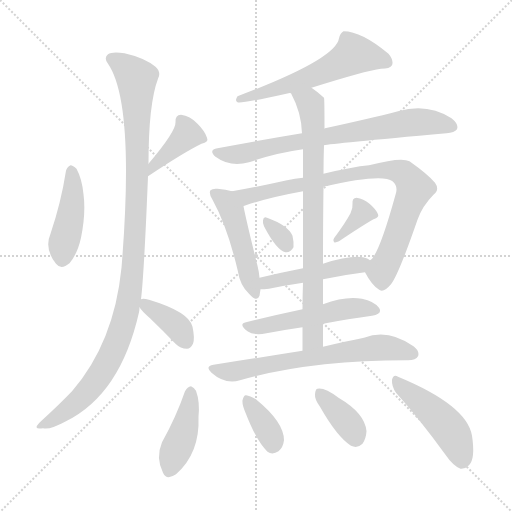
t = 0.00 s
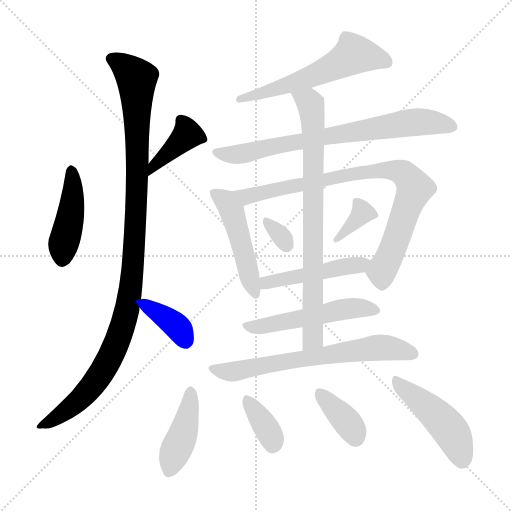
t = 2.47 s
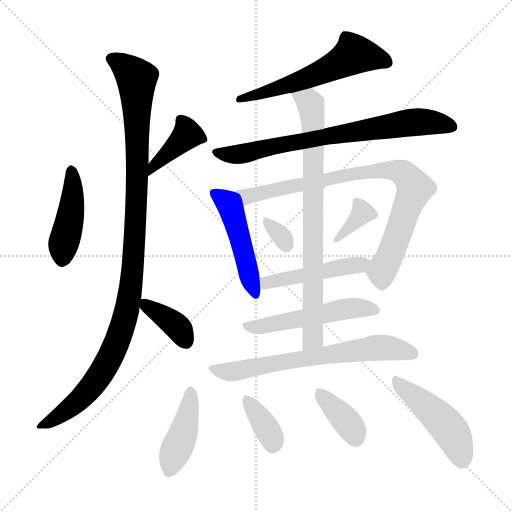
t = 4.93 s
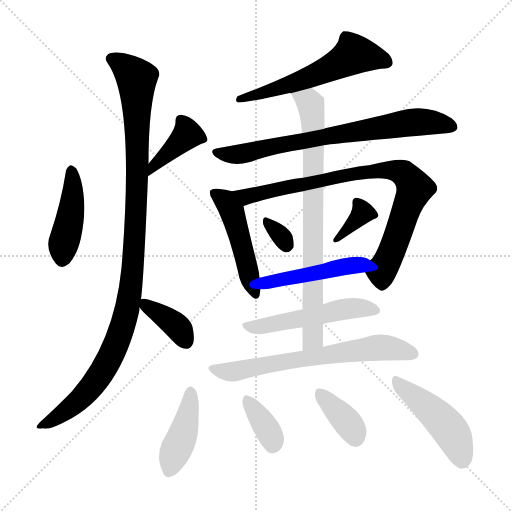
t = 7.40 s
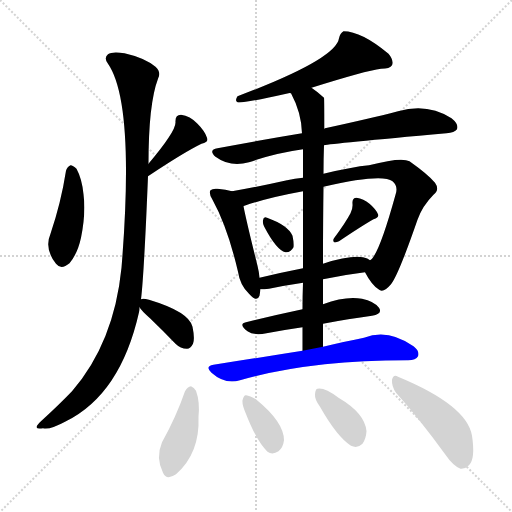
t = 9.87 s
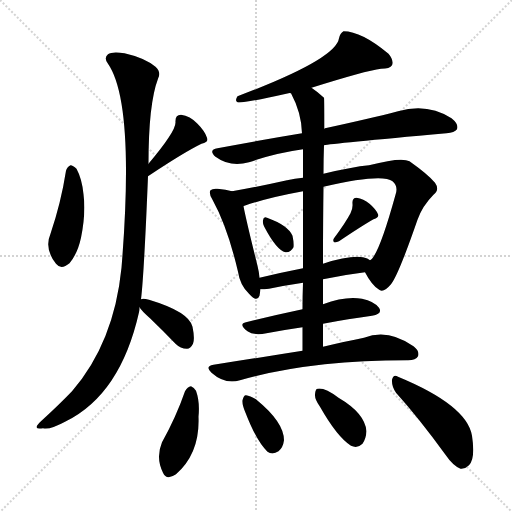
t = 12.33 s

The animated SVG that drew these frames (rendered in a browser with its animation timeline set to each time). Animation: 18 CSS @keyframes rules; one cycle of 12.33 s.

<svg version="1.1" viewBox="0 0 1024 1024" xmlns="http://www.w3.org/2000/svg">
  <g stroke="lightgray" stroke-dasharray="1,1" stroke-width="1" transform="scale(4, 4)">
    <line x1="0" y1="0" x2="256" y2="256"></line>
    <line x1="256" y1="0" x2="0" y2="256"></line>
    <line x1="128" y1="0" x2="128" y2="256"></line>
    <line x1="0" y1="128" x2="256" y2="128"></line>
  </g>
<g transform="scale(1, -1) translate(0, -900)">
   <style type="text/css">
    @keyframes keyframes0 {
      from {
       stroke: blue;
       stroke-dashoffset: 433;
       stroke-width: 128;
       }
       58% {
       animation-timing-function: step-end;
       stroke: blue;
       stroke-dashoffset: 0;
       stroke-width: 128;
       }
       to {
       stroke: black;
       stroke-width: 1024;
       }
       }
       #make-me-a-hanzi-animation-0 {
         animation: keyframes0 0.602376s both;
         animation-delay: 0.000000s;
         animation-timing-function: linear;
       }
    @keyframes keyframes1 {
      from {
       stroke: blue;
       stroke-dashoffset: 394;
       stroke-width: 128;
       }
       56% {
       animation-timing-function: step-end;
       stroke: blue;
       stroke-dashoffset: 0;
       stroke-width: 128;
       }
       to {
       stroke: black;
       stroke-width: 1024;
       }
       }
       #make-me-a-hanzi-animation-1 {
         animation: keyframes1 0.570638s both;
         animation-delay: 0.602376s;
         animation-timing-function: linear;
       }
    @keyframes keyframes2 {
      from {
       stroke: blue;
       stroke-dashoffset: 1085;
       stroke-width: 128;
       }
       78% {
       animation-timing-function: step-end;
       stroke: blue;
       stroke-dashoffset: 0;
       stroke-width: 128;
       }
       to {
       stroke: black;
       stroke-width: 1024;
       }
       }
       #make-me-a-hanzi-animation-2 {
         animation: keyframes2 1.132975s both;
         animation-delay: 1.173014s;
         animation-timing-function: linear;
       }
    @keyframes keyframes3 {
      from {
       stroke: blue;
       stroke-dashoffset: 373;
       stroke-width: 128;
       }
       55% {
       animation-timing-function: step-end;
       stroke: blue;
       stroke-dashoffset: 0;
       stroke-width: 128;
       }
       to {
       stroke: black;
       stroke-width: 1024;
       }
       }
       #make-me-a-hanzi-animation-3 {
         animation: keyframes3 0.553548s both;
         animation-delay: 2.305990s;
         animation-timing-function: linear;
       }
    @keyframes keyframes4 {
      from {
       stroke: blue;
       stroke-dashoffset: 575;
       stroke-width: 128;
       }
       65% {
       animation-timing-function: step-end;
       stroke: blue;
       stroke-dashoffset: 0;
       stroke-width: 128;
       }
       to {
       stroke: black;
       stroke-width: 1024;
       }
       }
       #make-me-a-hanzi-animation-4 {
         animation: keyframes4 0.717936s both;
         animation-delay: 2.859538s;
         animation-timing-function: linear;
       }
    @keyframes keyframes5 {
      from {
       stroke: blue;
       stroke-dashoffset: 735;
       stroke-width: 128;
       }
       71% {
       animation-timing-function: step-end;
       stroke: blue;
       stroke-dashoffset: 0;
       stroke-width: 128;
       }
       to {
       stroke: black;
       stroke-width: 1024;
       }
       }
       #make-me-a-hanzi-animation-5 {
         animation: keyframes5 0.848145s both;
         animation-delay: 3.577474s;
         animation-timing-function: linear;
       }
    @keyframes keyframes6 {
      from {
       stroke: blue;
       stroke-dashoffset: 478;
       stroke-width: 128;
       }
       61% {
       animation-timing-function: step-end;
       stroke: blue;
       stroke-dashoffset: 0;
       stroke-width: 128;
       }
       to {
       stroke: black;
       stroke-width: 1024;
       }
       }
       #make-me-a-hanzi-animation-6 {
         animation: keyframes6 0.638997s both;
         animation-delay: 4.425618s;
         animation-timing-function: linear;
       }
    @keyframes keyframes7 {
      from {
       stroke: blue;
       stroke-dashoffset: 837;
       stroke-width: 128;
       }
       73% {
       animation-timing-function: step-end;
       stroke: blue;
       stroke-dashoffset: 0;
       stroke-width: 128;
       }
       to {
       stroke: black;
       stroke-width: 1024;
       }
       }
       #make-me-a-hanzi-animation-7 {
         animation: keyframes7 0.931152s both;
         animation-delay: 5.064616s;
         animation-timing-function: linear;
       }
    @keyframes keyframes8 {
      from {
       stroke: blue;
       stroke-dashoffset: 315;
       stroke-width: 128;
       }
       51% {
       animation-timing-function: step-end;
       stroke: blue;
       stroke-dashoffset: 0;
       stroke-width: 128;
       }
       to {
       stroke: black;
       stroke-width: 1024;
       }
       }
       #make-me-a-hanzi-animation-8 {
         animation: keyframes8 0.506348s both;
         animation-delay: 5.995768s;
         animation-timing-function: linear;
       }
    @keyframes keyframes9 {
      from {
       stroke: blue;
       stroke-dashoffset: 353;
       stroke-width: 128;
       }
       53% {
       animation-timing-function: step-end;
       stroke: blue;
       stroke-dashoffset: 0;
       stroke-width: 128;
       }
       to {
       stroke: black;
       stroke-width: 1024;
       }
       }
       #make-me-a-hanzi-animation-9 {
         animation: keyframes9 0.537272s both;
         animation-delay: 6.502116s;
         animation-timing-function: linear;
       }
    @keyframes keyframes10 {
      from {
       stroke: blue;
       stroke-dashoffset: 468;
       stroke-width: 128;
       }
       60% {
       animation-timing-function: step-end;
       stroke: blue;
       stroke-dashoffset: 0;
       stroke-width: 128;
       }
       to {
       stroke: black;
       stroke-width: 1024;
       }
       }
       #make-me-a-hanzi-animation-10 {
         animation: keyframes10 0.630859s both;
         animation-delay: 7.039388s;
         animation-timing-function: linear;
       }
    @keyframes keyframes11 {
      from {
       stroke: blue;
       stroke-dashoffset: 782;
       stroke-width: 128;
       }
       72% {
       animation-timing-function: step-end;
       stroke: blue;
       stroke-dashoffset: 0;
       stroke-width: 128;
       }
       to {
       stroke: black;
       stroke-width: 1024;
       }
       }
       #make-me-a-hanzi-animation-11 {
         animation: keyframes11 0.886393s both;
         animation-delay: 7.670247s;
         animation-timing-function: linear;
       }
    @keyframes keyframes12 {
      from {
       stroke: blue;
       stroke-dashoffset: 516;
       stroke-width: 128;
       }
       63% {
       animation-timing-function: step-end;
       stroke: blue;
       stroke-dashoffset: 0;
       stroke-width: 128;
       }
       to {
       stroke: black;
       stroke-width: 1024;
       }
       }
       #make-me-a-hanzi-animation-12 {
         animation: keyframes12 0.669922s both;
         animation-delay: 8.556641s;
         animation-timing-function: linear;
       }
    @keyframes keyframes13 {
      from {
       stroke: blue;
       stroke-dashoffset: 663;
       stroke-width: 128;
       }
       68% {
       animation-timing-function: step-end;
       stroke: blue;
       stroke-dashoffset: 0;
       stroke-width: 128;
       }
       to {
       stroke: black;
       stroke-width: 1024;
       }
       }
       #make-me-a-hanzi-animation-13 {
         animation: keyframes13 0.789551s both;
         animation-delay: 9.226562s;
         animation-timing-function: linear;
       }
    @keyframes keyframes14 {
      from {
       stroke: blue;
       stroke-dashoffset: 418;
       stroke-width: 128;
       }
       58% {
       animation-timing-function: step-end;
       stroke: blue;
       stroke-dashoffset: 0;
       stroke-width: 128;
       }
       to {
       stroke: black;
       stroke-width: 1024;
       }
       }
       #make-me-a-hanzi-animation-14 {
         animation: keyframes14 0.590169s both;
         animation-delay: 10.016113s;
         animation-timing-function: linear;
       }
    @keyframes keyframes15 {
      from {
       stroke: blue;
       stroke-dashoffset: 360;
       stroke-width: 128;
       }
       54% {
       animation-timing-function: step-end;
       stroke: blue;
       stroke-dashoffset: 0;
       stroke-width: 128;
       }
       to {
       stroke: black;
       stroke-width: 1024;
       }
       }
       #make-me-a-hanzi-animation-15 {
         animation: keyframes15 0.542969s both;
         animation-delay: 10.606283s;
         animation-timing-function: linear;
       }
    @keyframes keyframes16 {
      from {
       stroke: blue;
       stroke-dashoffset: 371;
       stroke-width: 128;
       }
       55% {
       animation-timing-function: step-end;
       stroke: blue;
       stroke-dashoffset: 0;
       stroke-width: 128;
       }
       to {
       stroke: black;
       stroke-width: 1024;
       }
       }
       #make-me-a-hanzi-animation-16 {
         animation: keyframes16 0.551921s both;
         animation-delay: 11.149251s;
         animation-timing-function: linear;
       }
    @keyframes keyframes17 {
      from {
       stroke: blue;
       stroke-dashoffset: 466;
       stroke-width: 128;
       }
       60% {
       animation-timing-function: step-end;
       stroke: blue;
       stroke-dashoffset: 0;
       stroke-width: 128;
       }
       to {
       stroke: black;
       stroke-width: 1024;
       }
       }
       #make-me-a-hanzi-animation-17 {
         animation: keyframes17 0.629232s both;
         animation-delay: 11.701172s;
         animation-timing-function: linear;
       }
</style>
<path d="M 132.0 558.5 Q 122.0 494.5 101.0 432.5 Q 88.0 402.5 112.0 372.5 Q 122.0 359.5 139.0 373.5 Q 155.0 392.5 162.0 424.5 Q 172.0 473.5 167.0 511.5 Q 164.0 542.5 153.0 562.5 Q 146.0 569.5 141.0 569.5 Q 134.0 566.5 132.0 558.5 Z" fill="lightgray"></path> 
<path d="M 296.0 547.5 Q 368.0 595.5 403.0 612.5 Q 418.0 615.5 414.0 624.5 Q 410.0 637.5 395.0 652.5 Q 380.0 668.5 362.0 670.5 Q 350.0 670.5 351.0 655.5 Q 352.0 637.5 297.0 572.5 C 278.0 549.5 271.0 530.5 296.0 547.5 Z" fill="lightgray"></path> 
<path d="M 282.0 301.5 Q 288.0 349.5 296.0 547.5 L 297.0 572.5 Q 297.0 692.5 316.0 742.5 Q 323.0 755.5 311.0 766.5 Q 289.0 784.5 249.0 793.5 Q 224.0 797.5 216.0 791.5 Q 207.0 784.5 216.0 772.5 Q 270.0 694.5 243.0 364.5 Q 228.0 214.5 144.0 117.5 Q 117.0 89.5 83.0 58.5 Q 73.0 49.5 73.0 45.5 Q 74.0 41.5 86.0 43.5 Q 99.0 39.5 132.0 57.5 Q 241.0 111.5 278.0 275.5 Q 279.0 279.5 279.0 285.5 L 282.0 301.5 Z" fill="lightgray"></path> 
<path d="M 279.0 285.5 Q 283.0 278.5 300.0 263.5 Q 325.0 239.5 351.0 212.5 Q 361.0 202.5 374.0 202.5 Q 381.0 202.5 386.0 212.5 Q 390.0 222.5 385.0 246.5 Q 378.0 276.5 298.0 300.5 Q 286.0 303.5 282.0 301.5 C 269.0 299.5 269.0 299.5 279.0 285.5 Z" fill="lightgray"></path> 
<path d="M 623.0 724.5 Q 731.0 758.5 762.0 762.5 Q 780.0 762.5 784.0 769.5 Q 788.0 779.5 777.0 792.5 Q 723.0 837.5 687.0 837.5 Q 680.0 833.5 678.0 823.5 Q 672.0 781.5 475.0 707.5 Q 469.0 698.5 475.0 695.5 Q 484.0 692.5 577.0 713.5 Q 578.0 714.5 582.0 713.5 L 623.0 724.5 Z" fill="lightgray"></path> 
<path d="M 648.0 609.5 Q 661.0 612.5 893.0 633.5 Q 909.0 634.5 914.0 641.5 Q 918.0 651.5 903.0 663.5 Q 855.0 694.5 796.0 677.5 Q 738.0 662.5 650.0 643.5 Q 649.0 643.5 649.0 642.5 L 604.0 633.5 Q 525.0 620.5 435.0 603.5 Q 416.0 600.5 431.0 586.5 Q 461.0 564.5 498.0 575.5 Q 549.0 593.5 606.0 601.5 L 648.0 609.5 Z" fill="lightgray"></path> 
<path d="M 464.0 517.5 Q 452.0 521.5 435.0 522.5 Q 425.0 523.5 421.0 519.5 Q 417.0 513.5 425.0 500.5 Q 455.0 446.5 476.0 356.5 Q 480.0 329.5 498.0 312.5 Q 514.0 294.5 519.0 308.5 Q 520.0 314.5 521.0 321.5 L 519.0 344.5 Q 518.0 356.5 515.0 368.5 Q 493.0 456.5 487.0 487.5 C 482.0 512.5 482.0 512.5 464.0 517.5 Z" fill="lightgray"></path> 
<path d="M 730.0 355.5 Q 743.0 330.5 757.0 321.5 Q 766.0 312.5 782.0 331.5 Q 797.0 350.5 835.0 460.5 Q 845.0 488.5 867.0 510.5 Q 880.0 520.5 870.0 534.5 Q 857.0 550.5 819.0 577.5 Q 803.0 586.5 738.0 569.5 Q 705.0 566.5 647.0 552.5 L 606.0 544.5 Q 590.0 543.5 574.0 539.5 Q 516.0 526.5 464.0 517.5 C 434.0 512.5 459.0 477.5 487.0 487.5 Q 486.0 488.5 489.0 488.5 Q 535.0 504.5 606.0 517.5 L 647.0 526.5 Q 764.0 553.5 785.0 537.5 Q 797.0 527.5 791.0 510.5 Q 757.0 387.5 740.0 379.5 C 726.0 361.5 726.0 361.5 730.0 355.5 Z" fill="lightgray"></path> 
<path d="M 528.0 447.5 Q 553.0 399.5 571.0 395.5 Q 581.0 394.5 587.0 405.5 Q 588.0 414.5 585.0 428.5 Q 576.0 449.5 534.0 464.5 Q 527.0 467.5 526.0 459.5 Q 525.0 453.5 528.0 447.5 Z" fill="lightgray"></path> 
<path d="M 701.0 473.5 Q 691.0 454.5 668.0 423.5 Q 665.0 419.5 668.0 415.5 Q 672.0 414.5 678.0 417.5 Q 724.0 448.5 747.0 461.5 Q 759.0 465.5 756.0 471.5 Q 752.0 481.5 739.0 492.5 Q 727.0 502.5 713.0 504.5 Q 704.0 504.5 705.0 492.5 Q 706.0 483.5 701.0 473.5 Z" fill="lightgray"></path> 
<path d="M 646.0 341.5 Q 689.0 350.5 730.0 355.5 C 760.0 359.5 766.0 363.5 740.0 379.5 Q 736.0 383.5 726.0 385.5 Q 699.0 389.5 646.0 372.5 L 606.0 363.5 Q 560.0 354.5 519.0 344.5 C 490.0 337.5 491.0 320.5 521.0 321.5 Q 528.0 321.5 538.0 322.5 Q 572.0 329.5 606.0 334.5 L 646.0 341.5 Z" fill="lightgray"></path> 
<path d="M 646.0 206.5 Q 646.0 230.5 646.0 252.5 L 646.0 291.5 L 646.0 341.5 L 646.0 372.5 Q 646.0 454.5 647.0 526.5 L 647.0 552.5 Q 647.0 582.5 648.0 609.5 L 649.0 642.5 Q 649.0 702.5 648.0 704.5 Q 635.0 716.5 623.0 724.5 C 599.0 742.5 569.0 740.5 582.0 713.5 Q 603.0 674.5 604.0 633.5 L 606.0 601.5 Q 606.0 580.5 606.0 544.5 L 606.0 517.5 Q 606.0 457.5 606.0 363.5 L 606.0 334.5 Q 605.0 309.5 605.0 281.5 L 605.0 245.5 Q 605.0 223.5 605.0 198.5 C 605.0 168.5 646.0 176.5 646.0 206.5 Z" fill="lightgray"></path> 
<path d="M 646.0 252.5 Q 698.0 262.5 744.0 268.5 Q 766.0 272.5 758.0 284.5 Q 748.0 297.5 724.0 302.5 Q 691.0 308.5 646.0 291.5 L 605.0 281.5 Q 544.0 268.5 492.0 255.5 Q 476.0 252.5 495.0 237.5 Q 508.0 228.5 533.0 233.5 Q 570.0 240.5 605.0 245.5 L 646.0 252.5 Z" fill="lightgray"></path> 
<path d="M 605.0 198.5 Q 523.0 185.5 427.0 170.5 Q 409.0 167.5 423.0 154.5 Q 450.0 130.5 480.0 139.5 Q 619.0 179.5 814.0 179.5 L 816.0 179.5 Q 832.0 179.5 836.0 187.5 Q 840.0 197.5 827.0 207.5 Q 776.0 243.5 728.0 224.5 Q 692.0 217.5 646.0 206.5 L 605.0 198.5 Z" fill="lightgray"></path> 
<path d="M 370.0 117.5 Q 352.0 65.5 324.0 15.5 Q 311.0 -15.5 326.0 -45.5 Q 333.0 -61.5 352.0 -48.5 Q 400.0 -6.5 397.0 66.5 Q 400.0 96.5 392.0 118.5 Q 388.0 125.5 382.0 127.5 Q 375.0 126.5 370.0 117.5 Z" fill="lightgray"></path> 
<path d="M 491.0 74.5 Q 513.0 17.5 535.0 -3.5 Q 545.0 -10.5 557.0 -2.5 Q 566.0 4.5 568.0 19.5 Q 568.0 55.5 513.0 100.5 L 512.0 101.5 Q 500.0 108.5 492.0 109.5 Q 488.0 110.5 485.0 99.5 Q 484.0 90.5 491.0 74.5 Z" fill="lightgray"></path> 
<path d="M 640.0 86.5 Q 674.0 26.5 702.0 8.5 Q 715.0 2.5 725.0 12.5 Q 732.0 22.5 733.0 37.5 Q 730.0 73.5 677.0 104.5 Q 649.0 125.5 635.0 122.5 Q 631.0 122.5 630.0 111.5 Q 629.0 101.5 640.0 86.5 Z" fill="lightgray"></path> 
<path d="M 792.0 114.5 Q 838.0 63.5 891.0 -9.5 Q 906.0 -31.5 921.0 -37.5 Q 930.0 -38.5 938.0 -30.5 Q 951.0 -17.5 944.0 28.5 Q 934.0 89.5 796.0 146.5 Q 787.0 152.5 784.0 140.5 Q 783.0 127.5 792.0 114.5 Z" fill="lightgray"></path> 
      <clipPath id="make-me-a-hanzi-clip-0">
      <path d="M 132.0 558.5 Q 122.0 494.5 101.0 432.5 Q 88.0 402.5 112.0 372.5 Q 122.0 359.5 139.0 373.5 Q 155.0 392.5 162.0 424.5 Q 172.0 473.5 167.0 511.5 Q 164.0 542.5 153.0 562.5 Q 146.0 569.5 141.0 569.5 Q 134.0 566.5 132.0 558.5 Z" fill="lightgray"></path>
      </clipPath>
      <path clip-path="url(#make-me-a-hanzi-clip-0)" d="M 143.0 558.5 L 143.0 478.5 L 126.0 410.5 L 125.0 383.5 " fill="none" id="make-me-a-hanzi-animation-0" stroke-dasharray="305 610" stroke-linecap="round"></path>

      <clipPath id="make-me-a-hanzi-clip-1">
      <path d="M 296.0 547.5 Q 368.0 595.5 403.0 612.5 Q 418.0 615.5 414.0 624.5 Q 410.0 637.5 395.0 652.5 Q 380.0 668.5 362.0 670.5 Q 350.0 670.5 351.0 655.5 Q 352.0 637.5 297.0 572.5 C 278.0 549.5 271.0 530.5 296.0 547.5 Z" fill="lightgray"></path>
      </clipPath>
      <path clip-path="url(#make-me-a-hanzi-clip-1)" d="M 362.0 659.5 L 375.0 630.5 L 312.0 574.5 L 305.0 553.5 " fill="none" id="make-me-a-hanzi-animation-1" stroke-dasharray="266 532" stroke-linecap="round"></path>

      <clipPath id="make-me-a-hanzi-clip-2">
      <path d="M 282.0 301.5 Q 288.0 349.5 296.0 547.5 L 297.0 572.5 Q 297.0 692.5 316.0 742.5 Q 323.0 755.5 311.0 766.5 Q 289.0 784.5 249.0 793.5 Q 224.0 797.5 216.0 791.5 Q 207.0 784.5 216.0 772.5 Q 270.0 694.5 243.0 364.5 Q 228.0 214.5 144.0 117.5 Q 117.0 89.5 83.0 58.5 Q 73.0 49.5 73.0 45.5 Q 74.0 41.5 86.0 43.5 Q 99.0 39.5 132.0 57.5 Q 241.0 111.5 278.0 275.5 Q 279.0 279.5 279.0 285.5 L 282.0 301.5 Z" fill="lightgray"></path>
      </clipPath>
      <path clip-path="url(#make-me-a-hanzi-clip-2)" d="M 224.0 782.5 L 250.0 766.5 L 273.0 742.5 L 273.0 490.5 L 266.0 366.5 L 252.0 271.5 L 224.0 191.5 L 186.0 130.5 L 150.0 92.5 L 80.0 45.5 " fill="none" id="make-me-a-hanzi-animation-2" stroke-dasharray="957 1914" stroke-linecap="round"></path>

      <clipPath id="make-me-a-hanzi-clip-3">
      <path d="M 279.0 285.5 Q 283.0 278.5 300.0 263.5 Q 325.0 239.5 351.0 212.5 Q 361.0 202.5 374.0 202.5 Q 381.0 202.5 386.0 212.5 Q 390.0 222.5 385.0 246.5 Q 378.0 276.5 298.0 300.5 Q 286.0 303.5 282.0 301.5 C 269.0 299.5 269.0 299.5 279.0 285.5 Z" fill="lightgray"></path>
      </clipPath>
      <path clip-path="url(#make-me-a-hanzi-clip-3)" d="M 286.0 296.5 L 354.0 246.5 L 371.0 218.5 " fill="none" id="make-me-a-hanzi-animation-3" stroke-dasharray="245 490" stroke-linecap="round"></path>

      <clipPath id="make-me-a-hanzi-clip-4">
      <path d="M 623.0 724.5 Q 731.0 758.5 762.0 762.5 Q 780.0 762.5 784.0 769.5 Q 788.0 779.5 777.0 792.5 Q 723.0 837.5 687.0 837.5 Q 680.0 833.5 678.0 823.5 Q 672.0 781.5 475.0 707.5 Q 469.0 698.5 475.0 695.5 Q 484.0 692.5 577.0 713.5 Q 578.0 714.5 582.0 713.5 L 623.0 724.5 Z" fill="lightgray"></path>
      </clipPath>
      <path clip-path="url(#make-me-a-hanzi-clip-4)" d="M 774.0 775.5 L 708.0 791.5 L 627.0 747.5 L 515.0 714.5 L 504.0 706.5 L 489.0 709.5 L 478.0 701.5 " fill="none" id="make-me-a-hanzi-animation-4" stroke-dasharray="447 894" stroke-linecap="round"></path>

      <clipPath id="make-me-a-hanzi-clip-5">
      <path d="M 648.0 609.5 Q 661.0 612.5 893.0 633.5 Q 909.0 634.5 914.0 641.5 Q 918.0 651.5 903.0 663.5 Q 855.0 694.5 796.0 677.5 Q 738.0 662.5 650.0 643.5 Q 649.0 643.5 649.0 642.5 L 604.0 633.5 Q 525.0 620.5 435.0 603.5 Q 416.0 600.5 431.0 586.5 Q 461.0 564.5 498.0 575.5 Q 549.0 593.5 606.0 601.5 L 648.0 609.5 Z" fill="lightgray"></path>
      </clipPath>
      <path clip-path="url(#make-me-a-hanzi-clip-5)" d="M 433.0 595.5 L 487.0 592.5 L 644.0 626.5 L 837.0 656.5 L 905.0 646.5 " fill="none" id="make-me-a-hanzi-animation-5" stroke-dasharray="607 1214" stroke-linecap="round"></path>

      <clipPath id="make-me-a-hanzi-clip-6">
      <path d="M 464.0 517.5 Q 452.0 521.5 435.0 522.5 Q 425.0 523.5 421.0 519.5 Q 417.0 513.5 425.0 500.5 Q 455.0 446.5 476.0 356.5 Q 480.0 329.5 498.0 312.5 Q 514.0 294.5 519.0 308.5 Q 520.0 314.5 521.0 321.5 L 519.0 344.5 Q 518.0 356.5 515.0 368.5 Q 493.0 456.5 487.0 487.5 C 482.0 512.5 482.0 512.5 464.0 517.5 Z" fill="lightgray"></path>
      </clipPath>
      <path clip-path="url(#make-me-a-hanzi-clip-6)" d="M 429.0 514.5 L 451.0 498.5 L 464.0 477.5 L 509.0 313.5 " fill="none" id="make-me-a-hanzi-animation-6" stroke-dasharray="350 700" stroke-linecap="round"></path>

      <clipPath id="make-me-a-hanzi-clip-7">
      <path d="M 730.0 355.5 Q 743.0 330.5 757.0 321.5 Q 766.0 312.5 782.0 331.5 Q 797.0 350.5 835.0 460.5 Q 845.0 488.5 867.0 510.5 Q 880.0 520.5 870.0 534.5 Q 857.0 550.5 819.0 577.5 Q 803.0 586.5 738.0 569.5 Q 705.0 566.5 647.0 552.5 L 606.0 544.5 Q 590.0 543.5 574.0 539.5 Q 516.0 526.5 464.0 517.5 C 434.0 512.5 459.0 477.5 487.0 487.5 Q 486.0 488.5 489.0 488.5 Q 535.0 504.5 606.0 517.5 L 647.0 526.5 Q 764.0 553.5 785.0 537.5 Q 797.0 527.5 791.0 510.5 Q 757.0 387.5 740.0 379.5 C 726.0 361.5 726.0 361.5 730.0 355.5 Z" fill="lightgray"></path>
      </clipPath>
      <path clip-path="url(#make-me-a-hanzi-clip-7)" d="M 471.0 515.5 L 493.0 506.5 L 693.0 550.5 L 770.0 560.5 L 807.0 553.5 L 829.0 523.5 L 791.0 415.5 L 764.0 360.5 L 765.0 336.5 " fill="none" id="make-me-a-hanzi-animation-7" stroke-dasharray="709 1418" stroke-linecap="round"></path>

      <clipPath id="make-me-a-hanzi-clip-8">
      <path d="M 528.0 447.5 Q 553.0 399.5 571.0 395.5 Q 581.0 394.5 587.0 405.5 Q 588.0 414.5 585.0 428.5 Q 576.0 449.5 534.0 464.5 Q 527.0 467.5 526.0 459.5 Q 525.0 453.5 528.0 447.5 Z" fill="lightgray"></path>
      </clipPath>
      <path clip-path="url(#make-me-a-hanzi-clip-8)" d="M 535.0 454.5 L 553.0 439.5 L 573.0 409.5 " fill="none" id="make-me-a-hanzi-animation-8" stroke-dasharray="187 374" stroke-linecap="round"></path>

      <clipPath id="make-me-a-hanzi-clip-9">
      <path d="M 701.0 473.5 Q 691.0 454.5 668.0 423.5 Q 665.0 419.5 668.0 415.5 Q 672.0 414.5 678.0 417.5 Q 724.0 448.5 747.0 461.5 Q 759.0 465.5 756.0 471.5 Q 752.0 481.5 739.0 492.5 Q 727.0 502.5 713.0 504.5 Q 704.0 504.5 705.0 492.5 Q 706.0 483.5 701.0 473.5 Z" fill="lightgray"></path>
      </clipPath>
      <path clip-path="url(#make-me-a-hanzi-clip-9)" d="M 717.0 493.5 L 725.0 474.5 L 672.0 419.5 " fill="none" id="make-me-a-hanzi-animation-9" stroke-dasharray="225 450" stroke-linecap="round"></path>

      <clipPath id="make-me-a-hanzi-clip-10">
      <path d="M 646.0 341.5 Q 689.0 350.5 730.0 355.5 C 760.0 359.5 766.0 363.5 740.0 379.5 Q 736.0 383.5 726.0 385.5 Q 699.0 389.5 646.0 372.5 L 606.0 363.5 Q 560.0 354.5 519.0 344.5 C 490.0 337.5 491.0 320.5 521.0 321.5 Q 528.0 321.5 538.0 322.5 Q 572.0 329.5 606.0 334.5 L 646.0 341.5 Z" fill="lightgray"></path>
      </clipPath>
      <path clip-path="url(#make-me-a-hanzi-clip-10)" d="M 525.0 327.5 L 542.0 336.5 L 719.0 369.5 L 730.0 376.5 " fill="none" id="make-me-a-hanzi-animation-10" stroke-dasharray="340 680" stroke-linecap="round"></path>

      <clipPath id="make-me-a-hanzi-clip-11">
      <path d="M 646.0 206.5 Q 646.0 230.5 646.0 252.5 L 646.0 291.5 L 646.0 341.5 L 646.0 372.5 Q 646.0 454.5 647.0 526.5 L 647.0 552.5 Q 647.0 582.5 648.0 609.5 L 649.0 642.5 Q 649.0 702.5 648.0 704.5 Q 635.0 716.5 623.0 724.5 C 599.0 742.5 569.0 740.5 582.0 713.5 Q 603.0 674.5 604.0 633.5 L 606.0 601.5 Q 606.0 580.5 606.0 544.5 L 606.0 517.5 Q 606.0 457.5 606.0 363.5 L 606.0 334.5 Q 605.0 309.5 605.0 281.5 L 605.0 245.5 Q 605.0 223.5 605.0 198.5 C 605.0 168.5 646.0 176.5 646.0 206.5 Z" fill="lightgray"></path>
      </clipPath>
      <path clip-path="url(#make-me-a-hanzi-clip-11)" d="M 590.0 709.5 L 619.0 695.5 L 627.0 655.5 L 626.0 229.5 L 611.0 206.5 " fill="none" id="make-me-a-hanzi-animation-11" stroke-dasharray="654 1308" stroke-linecap="round"></path>

      <clipPath id="make-me-a-hanzi-clip-12">
      <path d="M 646.0 252.5 Q 698.0 262.5 744.0 268.5 Q 766.0 272.5 758.0 284.5 Q 748.0 297.5 724.0 302.5 Q 691.0 308.5 646.0 291.5 L 605.0 281.5 Q 544.0 268.5 492.0 255.5 Q 476.0 252.5 495.0 237.5 Q 508.0 228.5 533.0 233.5 Q 570.0 240.5 605.0 245.5 L 646.0 252.5 Z" fill="lightgray"></path>
      </clipPath>
      <path clip-path="url(#make-me-a-hanzi-clip-12)" d="M 493.0 246.5 L 524.0 246.5 L 691.0 282.5 L 727.0 284.5 L 748.0 278.5 " fill="none" id="make-me-a-hanzi-animation-12" stroke-dasharray="388 776" stroke-linecap="round"></path>

      <clipPath id="make-me-a-hanzi-clip-13">
      <path d="M 605.0 198.5 Q 523.0 185.5 427.0 170.5 Q 409.0 167.5 423.0 154.5 Q 450.0 130.5 480.0 139.5 Q 619.0 179.5 814.0 179.5 L 816.0 179.5 Q 832.0 179.5 836.0 187.5 Q 840.0 197.5 827.0 207.5 Q 776.0 243.5 728.0 224.5 Q 692.0 217.5 646.0 206.5 L 605.0 198.5 Z" fill="lightgray"></path>
      </clipPath>
      <path clip-path="url(#make-me-a-hanzi-clip-13)" d="M 425.0 162.5 L 460.0 155.5 L 762.0 205.5 L 826.0 192.5 " fill="none" id="make-me-a-hanzi-animation-13" stroke-dasharray="535 1070" stroke-linecap="round"></path>

      <clipPath id="make-me-a-hanzi-clip-14">
      <path d="M 370.0 117.5 Q 352.0 65.5 324.0 15.5 Q 311.0 -15.5 326.0 -45.5 Q 333.0 -61.5 352.0 -48.5 Q 400.0 -6.5 397.0 66.5 Q 400.0 96.5 392.0 118.5 Q 388.0 125.5 382.0 127.5 Q 375.0 126.5 370.0 117.5 Z" fill="lightgray"></path>
      </clipPath>
      <path clip-path="url(#make-me-a-hanzi-clip-14)" d="M 381.0 116.5 L 368.0 39.5 L 340.0 -39.5 " fill="none" id="make-me-a-hanzi-animation-14" stroke-dasharray="290 580" stroke-linecap="round"></path>

      <clipPath id="make-me-a-hanzi-clip-15">
      <path d="M 491.0 74.5 Q 513.0 17.5 535.0 -3.5 Q 545.0 -10.5 557.0 -2.5 Q 566.0 4.5 568.0 19.5 Q 568.0 55.5 513.0 100.5 L 512.0 101.5 Q 500.0 108.5 492.0 109.5 Q 488.0 110.5 485.0 99.5 Q 484.0 90.5 491.0 74.5 Z" fill="lightgray"></path>
      </clipPath>
      <path clip-path="url(#make-me-a-hanzi-clip-15)" d="M 494.0 100.5 L 542.0 28.5 L 545.0 11.5 " fill="none" id="make-me-a-hanzi-animation-15" stroke-dasharray="232 464" stroke-linecap="round"></path>

      <clipPath id="make-me-a-hanzi-clip-16">
      <path d="M 640.0 86.5 Q 674.0 26.5 702.0 8.5 Q 715.0 2.5 725.0 12.5 Q 732.0 22.5 733.0 37.5 Q 730.0 73.5 677.0 104.5 Q 649.0 125.5 635.0 122.5 Q 631.0 122.5 630.0 111.5 Q 629.0 101.5 640.0 86.5 Z" fill="lightgray"></path>
      </clipPath>
      <path clip-path="url(#make-me-a-hanzi-clip-16)" d="M 640.0 113.5 L 699.0 50.5 L 711.0 24.5 " fill="none" id="make-me-a-hanzi-animation-16" stroke-dasharray="243 486" stroke-linecap="round"></path>

      <clipPath id="make-me-a-hanzi-clip-17">
      <path d="M 792.0 114.5 Q 838.0 63.5 891.0 -9.5 Q 906.0 -31.5 921.0 -37.5 Q 930.0 -38.5 938.0 -30.5 Q 951.0 -17.5 944.0 28.5 Q 934.0 89.5 796.0 146.5 Q 787.0 152.5 784.0 140.5 Q 783.0 127.5 792.0 114.5 Z" fill="lightgray"></path>
      </clipPath>
      <path clip-path="url(#make-me-a-hanzi-clip-17)" d="M 794.0 135.5 L 852.0 89.5 L 899.0 41.5 L 914.0 14.5 L 923.0 -22.5 " fill="none" id="make-me-a-hanzi-animation-17" stroke-dasharray="338 676" stroke-linecap="round"></path>

</g>
</svg>
